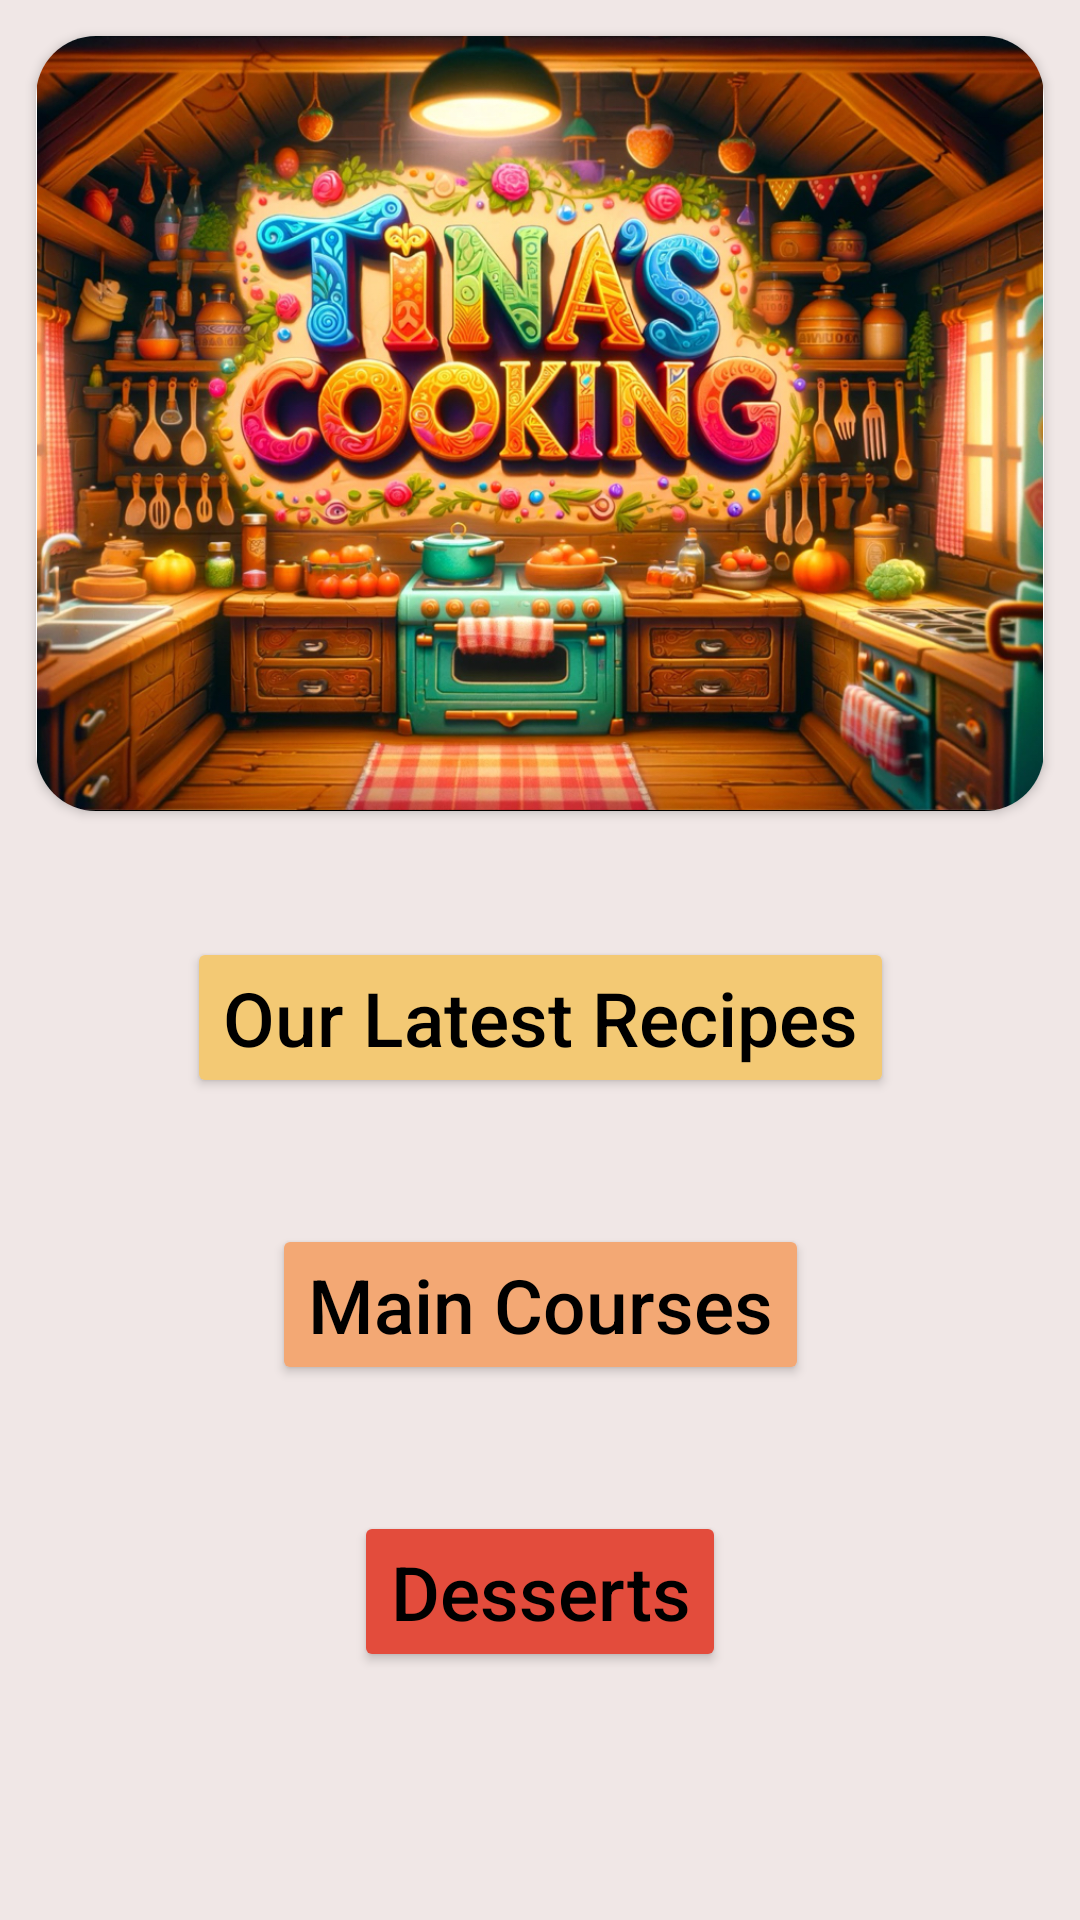

Reconstruct the res/layout file that produces this screen, plus the resources it refers to.
<!-- AndroidManifest.xml: application theme Theme.TinasCooking -->
<!-- res/layout/fragment_main.xml -->
<?xml version="1.0" encoding="utf-8"?>
<FrameLayout xmlns:android="http://schemas.android.com/apk/res/android"
    xmlns:app="http://schemas.android.com/apk/res-auto"
    xmlns:tools="http://schemas.android.com/tools"
    android:layout_width="match_parent"
    android:layout_height="match_parent"
    android:background="@color/light_grey"
    tools:context=".fragments.MainFragment">

    <androidx.constraintlayout.widget.ConstraintLayout
        android:layout_width="match_parent"
        android:layout_height="match_parent">

        <androidx.cardview.widget.CardView
            android:id="@+id/card_viw_logo"
            android:layout_width="match_parent"
            android:layout_height="wrap_content"
            android:layout_marginHorizontal="12dp"
            android:layout_marginTop="12dp"
            app:cardCornerRadius="20dp"
            app:layout_constraintLeft_toLeftOf="parent"
            app:layout_constraintLeft_toRightOf="parent"
            app:layout_constraintTop_toTopOf="parent">

            <ImageView
                android:id="@+id/logo"
                android:layout_width="wrap_content"
                android:layout_height="wrap_content"
                android:adjustViewBounds="true"

                android:src="@drawable/logo" />

        </androidx.cardview.widget.CardView>


        <Button
            android:id="@+id/latest_recipes_button"
            android:layout_width="wrap_content"
            android:layout_height="wrap_content"
            android:layout_marginTop="42dp"
            android:backgroundTint="@color/light_yellow"
            android:text="Our Latest Recipes"
            android:textAllCaps="false"
            android:textColor="@color/black"
            android:textSize="25sp"
            app:layout_constraintLeft_toLeftOf="parent"
            app:layout_constraintRight_toRightOf="parent"
            app:layout_constraintTop_toBottomOf="@+id/card_viw_logo" />

        <Button
            android:id="@+id/main_courses"
            android:layout_width="wrap_content"
            android:layout_height="wrap_content"
            android:layout_marginTop="42dp"
            android:backgroundTint="@color/light_orange"
            android:text="Main Courses"
            android:textAllCaps="false"
            android:textColor="@color/black"
            android:textSize="25sp"
            app:layout_constraintLeft_toLeftOf="parent"
            app:layout_constraintRight_toRightOf="parent"
            app:layout_constraintTop_toBottomOf="@id/latest_recipes_button" />

        <Button
            android:id="@+id/desserts"
            android:layout_width="wrap_content"
            android:layout_height="wrap_content"
            android:layout_marginTop="42dp"
            android:backgroundTint="@color/light_red"
            android:text="Desserts"
            android:textAllCaps="false"
            android:textColor="@color/black"
            android:textSize="25sp"
            app:layout_constraintLeft_toLeftOf="parent"
            app:layout_constraintRight_toRightOf="parent"
            app:layout_constraintTop_toBottomOf="@id/main_courses" />
    </androidx.constraintlayout.widget.ConstraintLayout>

</FrameLayout>
<!-- resources referenced by this layout -->
<resources>
  <color name="black">#FF000000</color>
  <color name="light_grey">#F0E7E6</color>
  <color name="light_orange">#F3A874</color>
  <color name="light_red">#E34C3C</color>
  <color name="light_yellow">#F3C974</color>
  <!-- drawable logo: jpeg bitmap (drawable-v24, 983906 bytes) -->
  <style name="Theme.TinasCooking" parent="Theme.MaterialComponents.DayNight.NoActionBar">
          
          <item name="colorPrimary">@color/purple_500</item>
          <item name="colorPrimaryVariant">@color/purple_700</item>
          <item name="colorOnPrimary">@color/white</item>
          
          <item name="colorSecondary">@color/teal_200</item>
          <item name="colorSecondaryVariant">@color/teal_700</item>
          <item name="colorOnSecondary">@color/black</item>
          
          <item name="android:statusBarColor">?attr/colorPrimaryVariant</item>
          
      </style>
  <color name="purple_500">#FF6200EE</color>
  <color name="purple_700">#FF3700B3</color>
  <color name="white">#FFFFFFFF</color>
  <color name="teal_200">#FF03DAC5</color>
  <color name="teal_700">#FF018786</color>
</resources>
